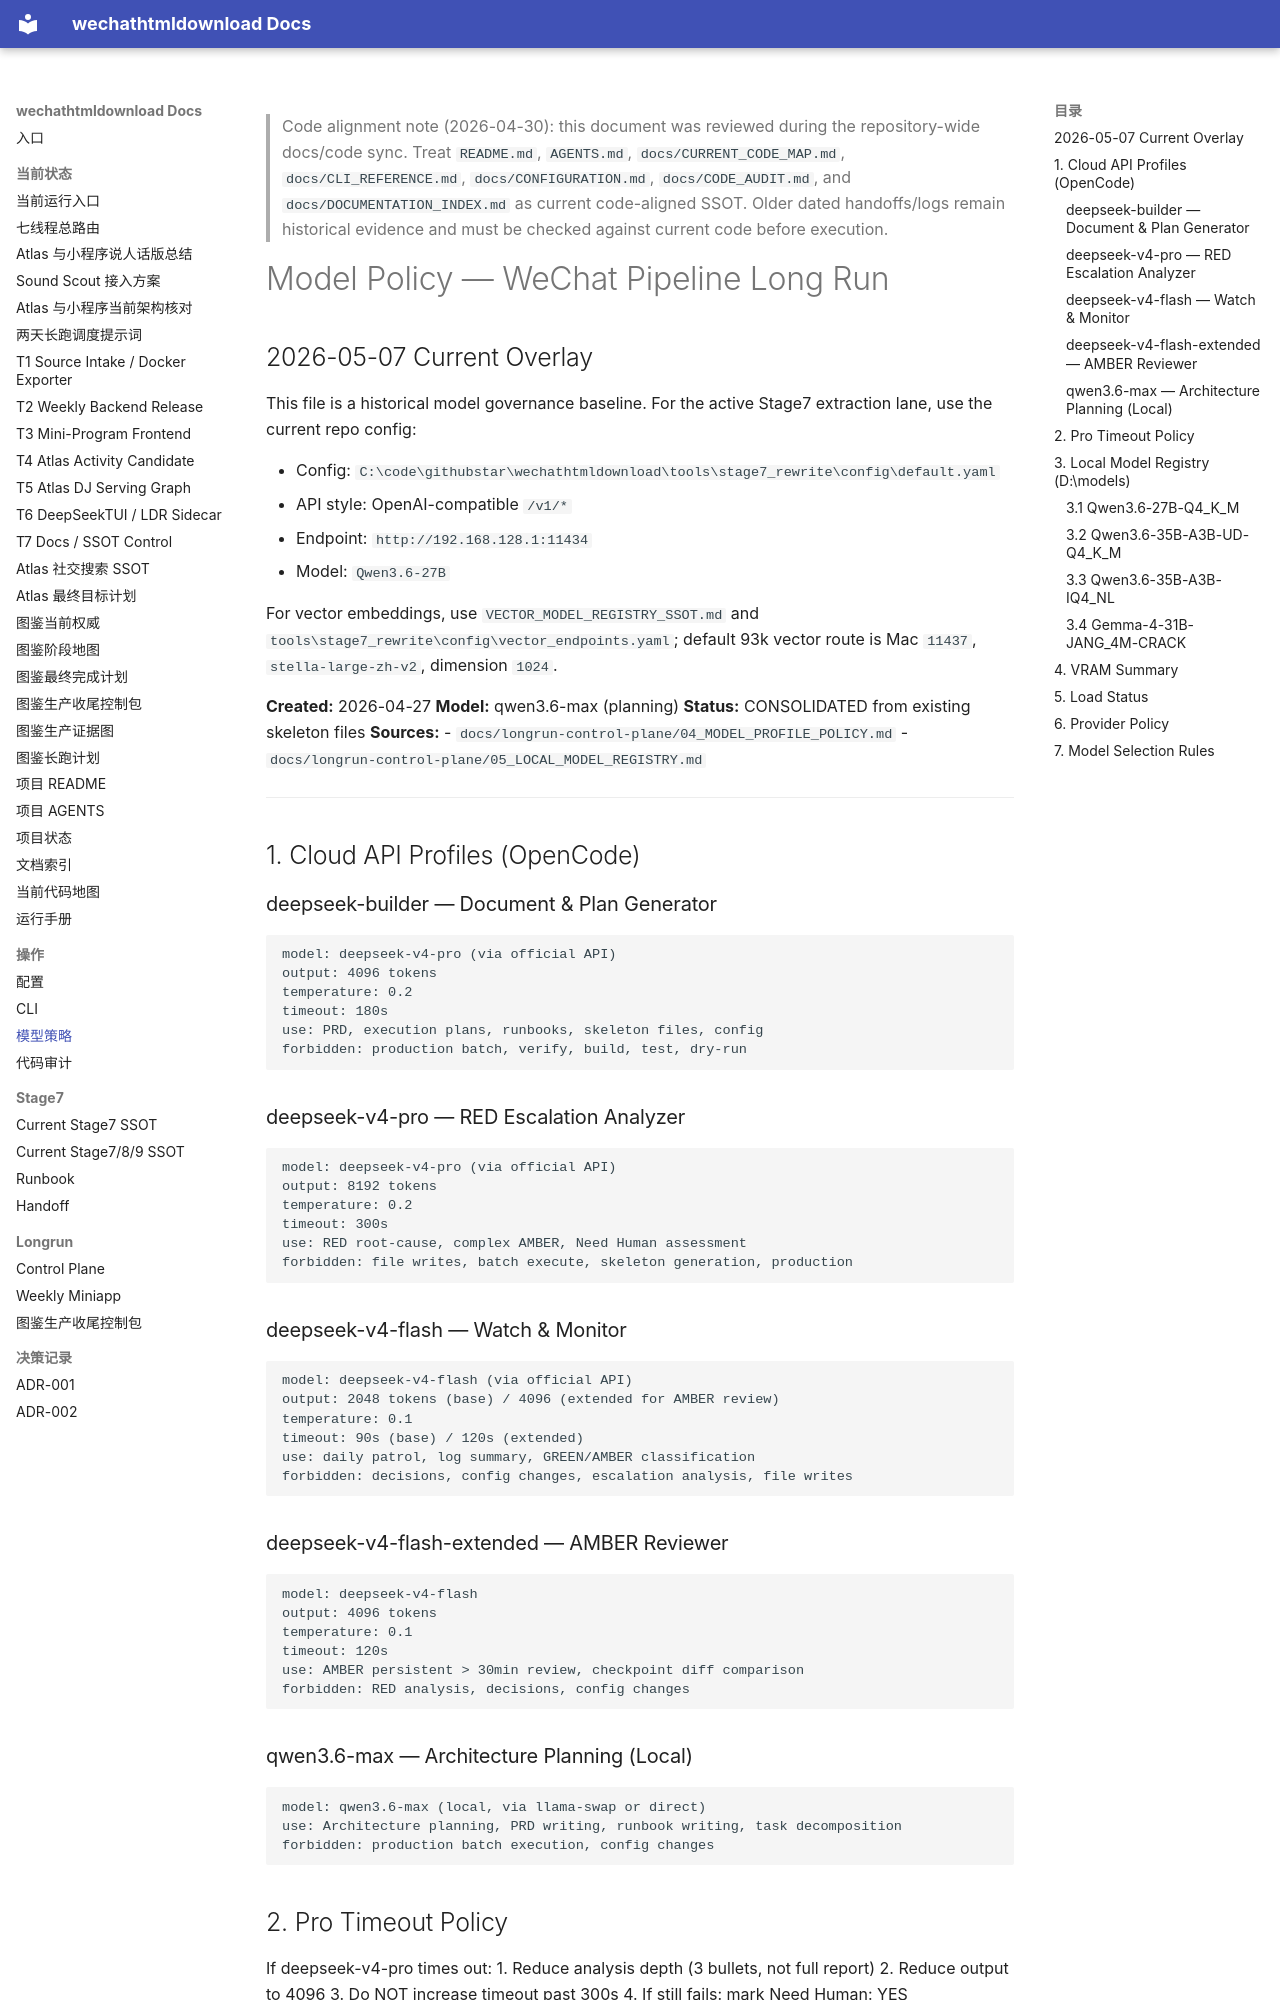

repository: yutianyu111602-glitch/wechathtmldownload · page: MODEL_POLICY.html · generator: mkdocs

<!-- CODE_ALIGNMENT_2026_04_30_START -->
> Code alignment note (2026-04-30): this document was reviewed during the repository-wide docs/code sync. Treat `README.md`, `AGENTS.md`, `docs/CURRENT_CODE_MAP.md`, `docs/CLI_REFERENCE.md`, `docs/CONFIGURATION.md`, `docs/CODE_AUDIT.md`, and `docs/DOCUMENTATION_INDEX.md` as current code-aligned SSOT. Older dated handoffs/logs remain historical evidence and must be checked against current code before execution.
<!-- CODE_ALIGNMENT_2026_04_30_END -->

# Model Policy — WeChat Pipeline Long Run

## 2026-05-07 Current Overlay

This file is a historical model governance baseline. For the active Stage7 extraction lane, use the current repo config:

- Config: `C:\code\githubstar\wechathtmldownload\tools\stage7_rewrite\config\default.yaml`
- API style: OpenAI-compatible `/v1/*`
- Endpoint: `http://192.168.128.1:11434`
- Model: `Qwen3.6-27B`

For vector embeddings, use `VECTOR_MODEL_REGISTRY_SSOT.md` and `tools\stage7_rewrite\config\vector_endpoints.yaml`; default 93k vector route is Mac `11437`, `stella-large-zh-v2`, dimension `1024`.

**Created:** 2026-04-27
**Model:** qwen3.6-max (planning)
**Status:** CONSOLIDATED from existing skeleton files
**Sources:**
- `docs/longrun-control-plane/04_MODEL_PROFILE_POLICY.md`
- `docs/longrun-control-plane/05_LOCAL_MODEL_REGISTRY.md`

---

## 1. Cloud API Profiles (OpenCode)

### deepseek-builder — Document & Plan Generator

```yaml
model: deepseek-v4-pro (via official API)
output: 4096 tokens
temperature: 0.2
timeout: 180s
use: PRD, execution plans, runbooks, skeleton files, config
forbidden: production batch, verify, build, test, dry-run
```

### deepseek-v4-pro — RED Escalation Analyzer

```yaml
model: deepseek-v4-pro (via official API)
output: 8192 tokens
temperature: 0.2
timeout: 300s
use: RED root-cause, complex AMBER, Need Human assessment
forbidden: file writes, batch execute, skeleton generation, production
```

### deepseek-v4-flash — Watch & Monitor

```yaml
model: deepseek-v4-flash (via official API)
output: 2048 tokens (base) / 4096 (extended for AMBER review)
temperature: 0.1
timeout: 90s (base) / 120s (extended)
use: daily patrol, log summary, GREEN/AMBER classification
forbidden: decisions, config changes, escalation analysis, file writes
```

### deepseek-v4-flash-extended — AMBER Reviewer

```yaml
model: deepseek-v4-flash
output: 4096 tokens
temperature: 0.1
timeout: 120s
use: AMBER persistent > 30min review, checkpoint diff comparison
forbidden: RED analysis, decisions, config changes
```

### qwen3.6-max — Architecture Planning (Local)

```yaml
model: qwen3.6-max (local, via llama-swap or direct)
use: Architecture planning, PRD writing, runbook writing, task decomposition
forbidden: production batch execution, config changes
```
